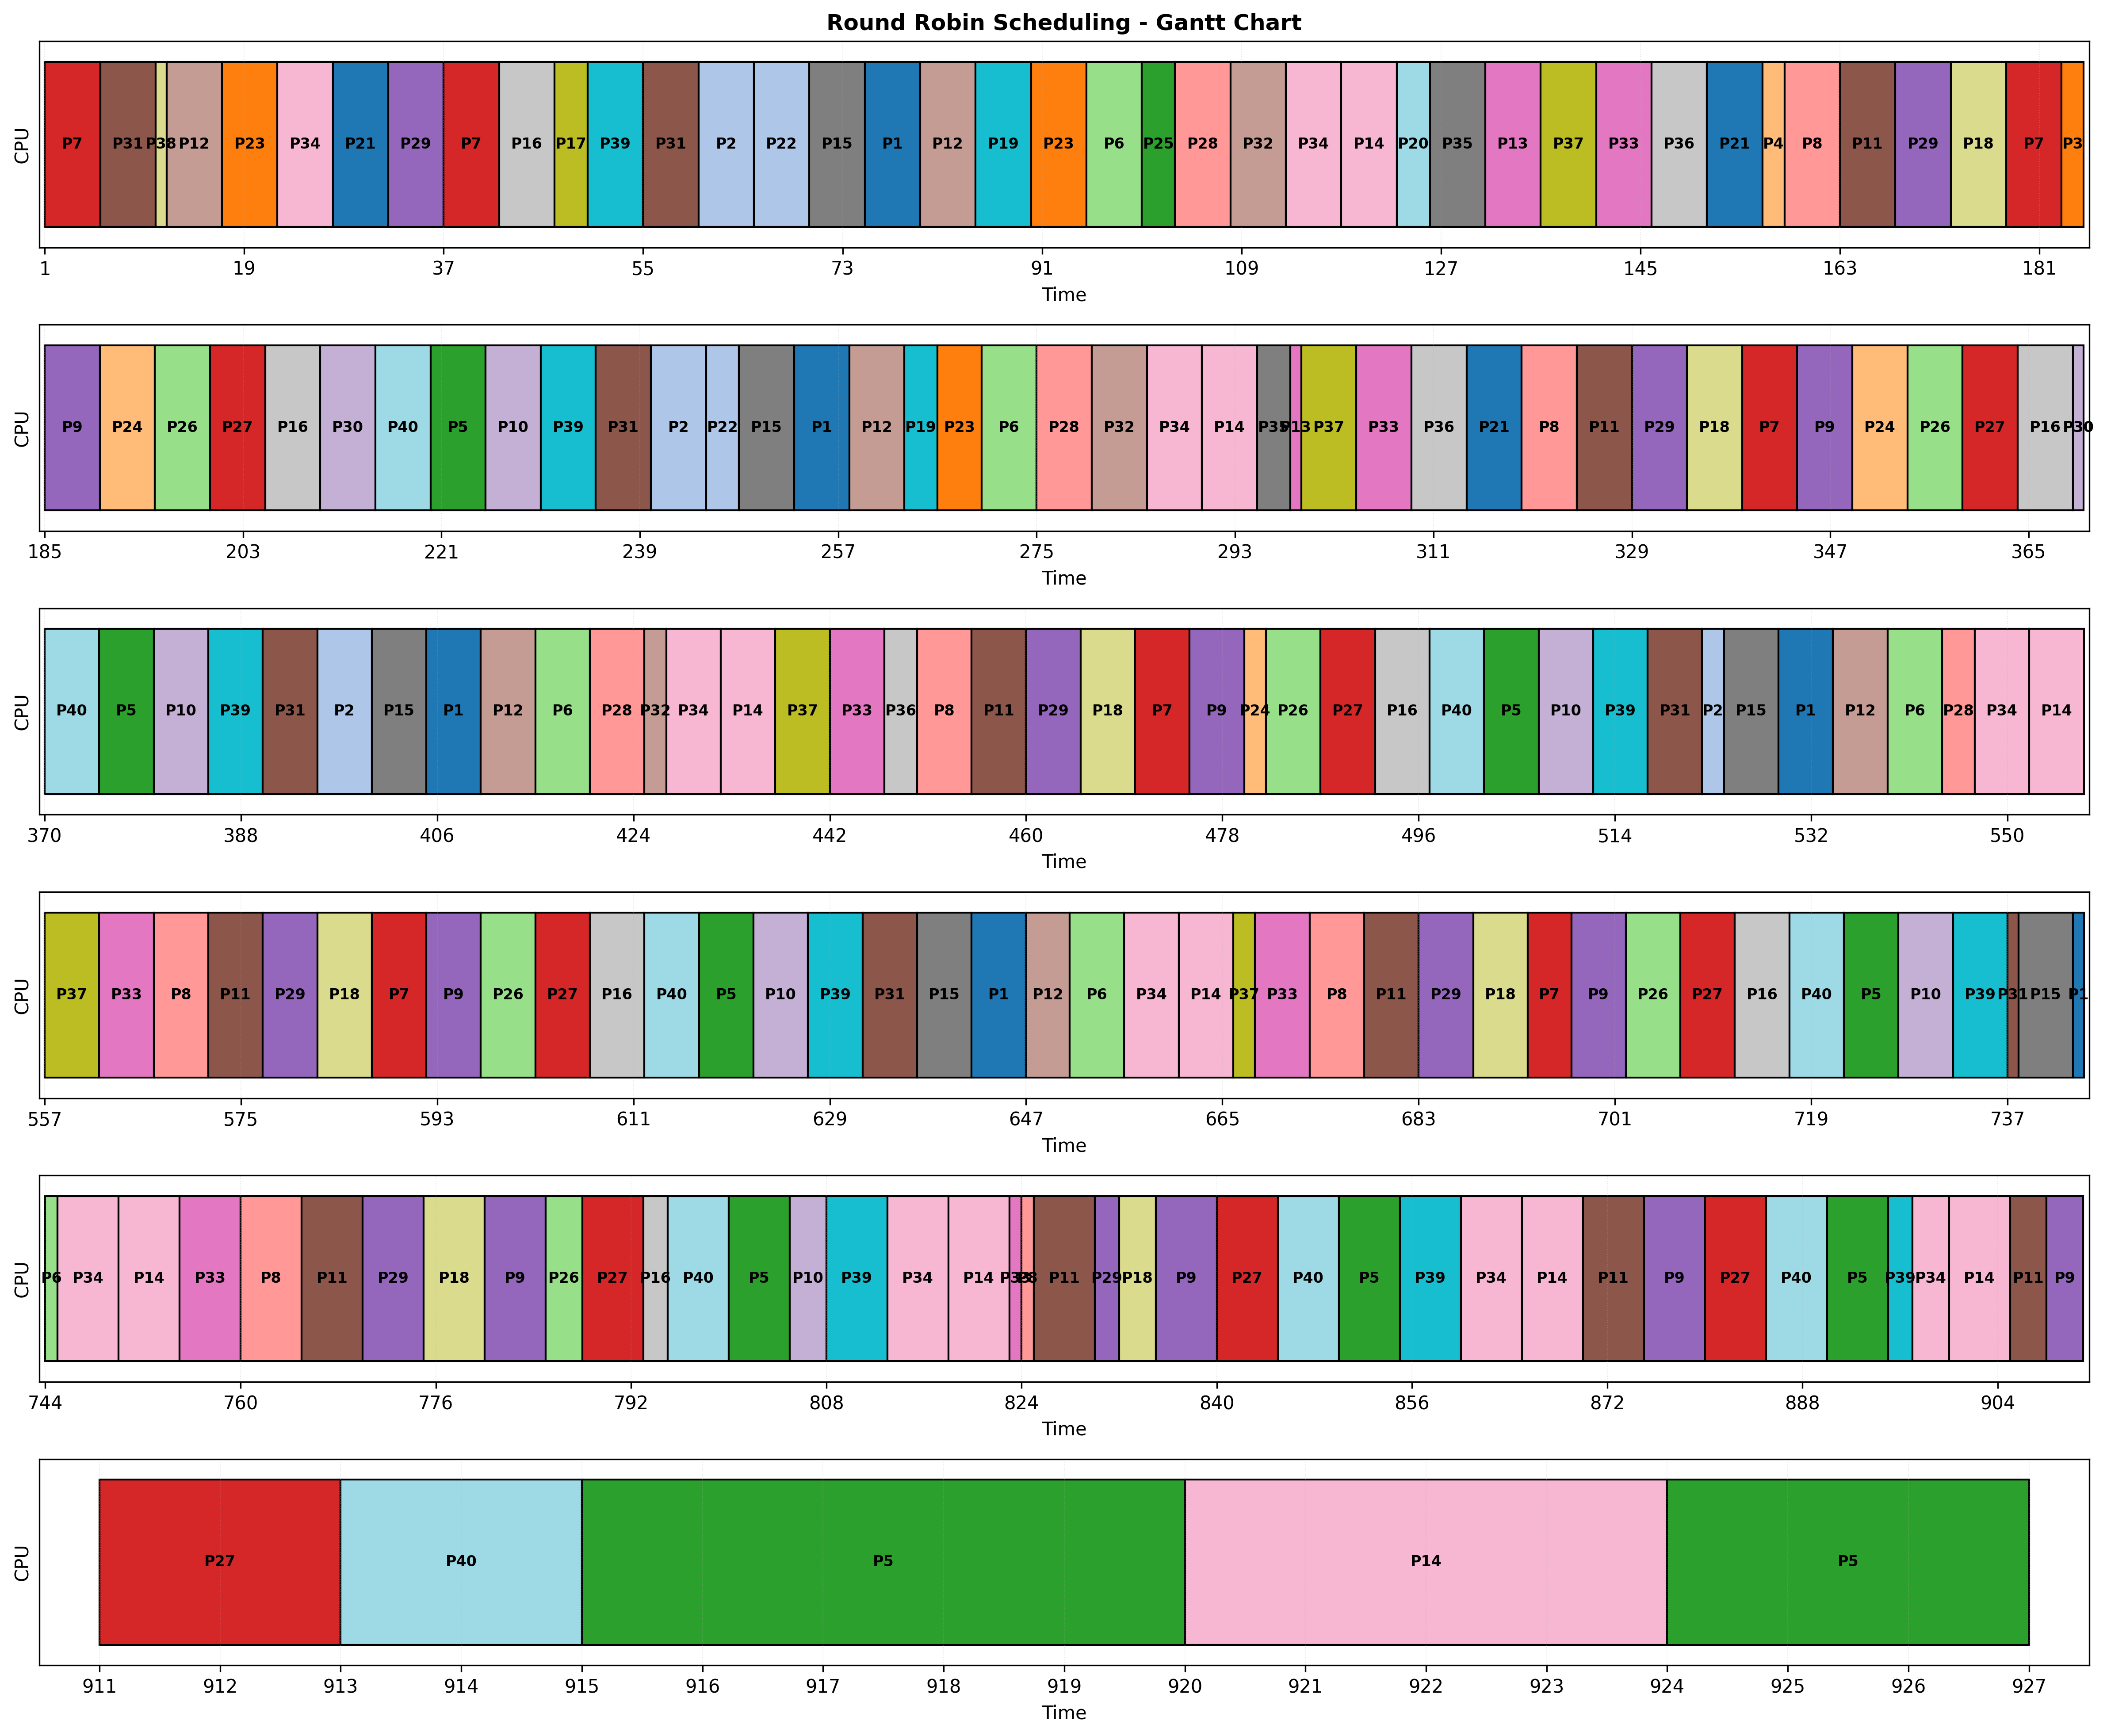

The file beside this chart, header and first rows:
process_id, start_time, end_time, duration
7, 1, 6, 5
31, 6, 11, 5
38, 11, 12, 1
12, 12, 17, 5
23, 17, 22, 5
34, 22, 27, 5
21, 27, 32, 5
29, 32, 37, 5
7, 37, 42, 5
16, 42, 47, 5
17, 47, 50, 3
39, 50, 55, 5
31, 55, 60, 5
2, 60, 65, 5
22, 65, 70, 5
15, 70, 75, 5
1, 75, 80, 5
12, 80, 85, 5
19, 85, 90, 5
23, 90, 95, 5
6, 95, 100, 5
25, 100, 103, 3
28, 103, 108, 5
32, 108, 113, 5
34, 113, 118, 5
14, 118, 123, 5
20, 123, 126, 3
35, 126, 131, 5
13, 131, 136, 5
37, 136, 141, 5
33, 141, 146, 5
36, 146, 151, 5
21, 151, 156, 5
4, 156, 158, 2
8, 158, 163, 5
11, 163, 168, 5
29, 168, 173, 5
18, 173, 178, 5
7, 178, 183, 5
3, 183, 185, 2
9, 185, 190, 5
24, 190, 195, 5
26, 195, 200, 5
27, 200, 205, 5
16, 205, 210, 5
30, 210, 215, 5
40, 215, 220, 5
5, 220, 225, 5
10, 225, 230, 5
39, 230, 235, 5
31, 235, 240, 5
2, 240, 245, 5
22, 245, 248, 3
15, 248, 253, 5
1, 253, 258, 5
12, 258, 263, 5
19, 263, 266, 3
23, 266, 270, 4
6, 270, 275, 5
28, 275, 280, 5
... 145 more rows
